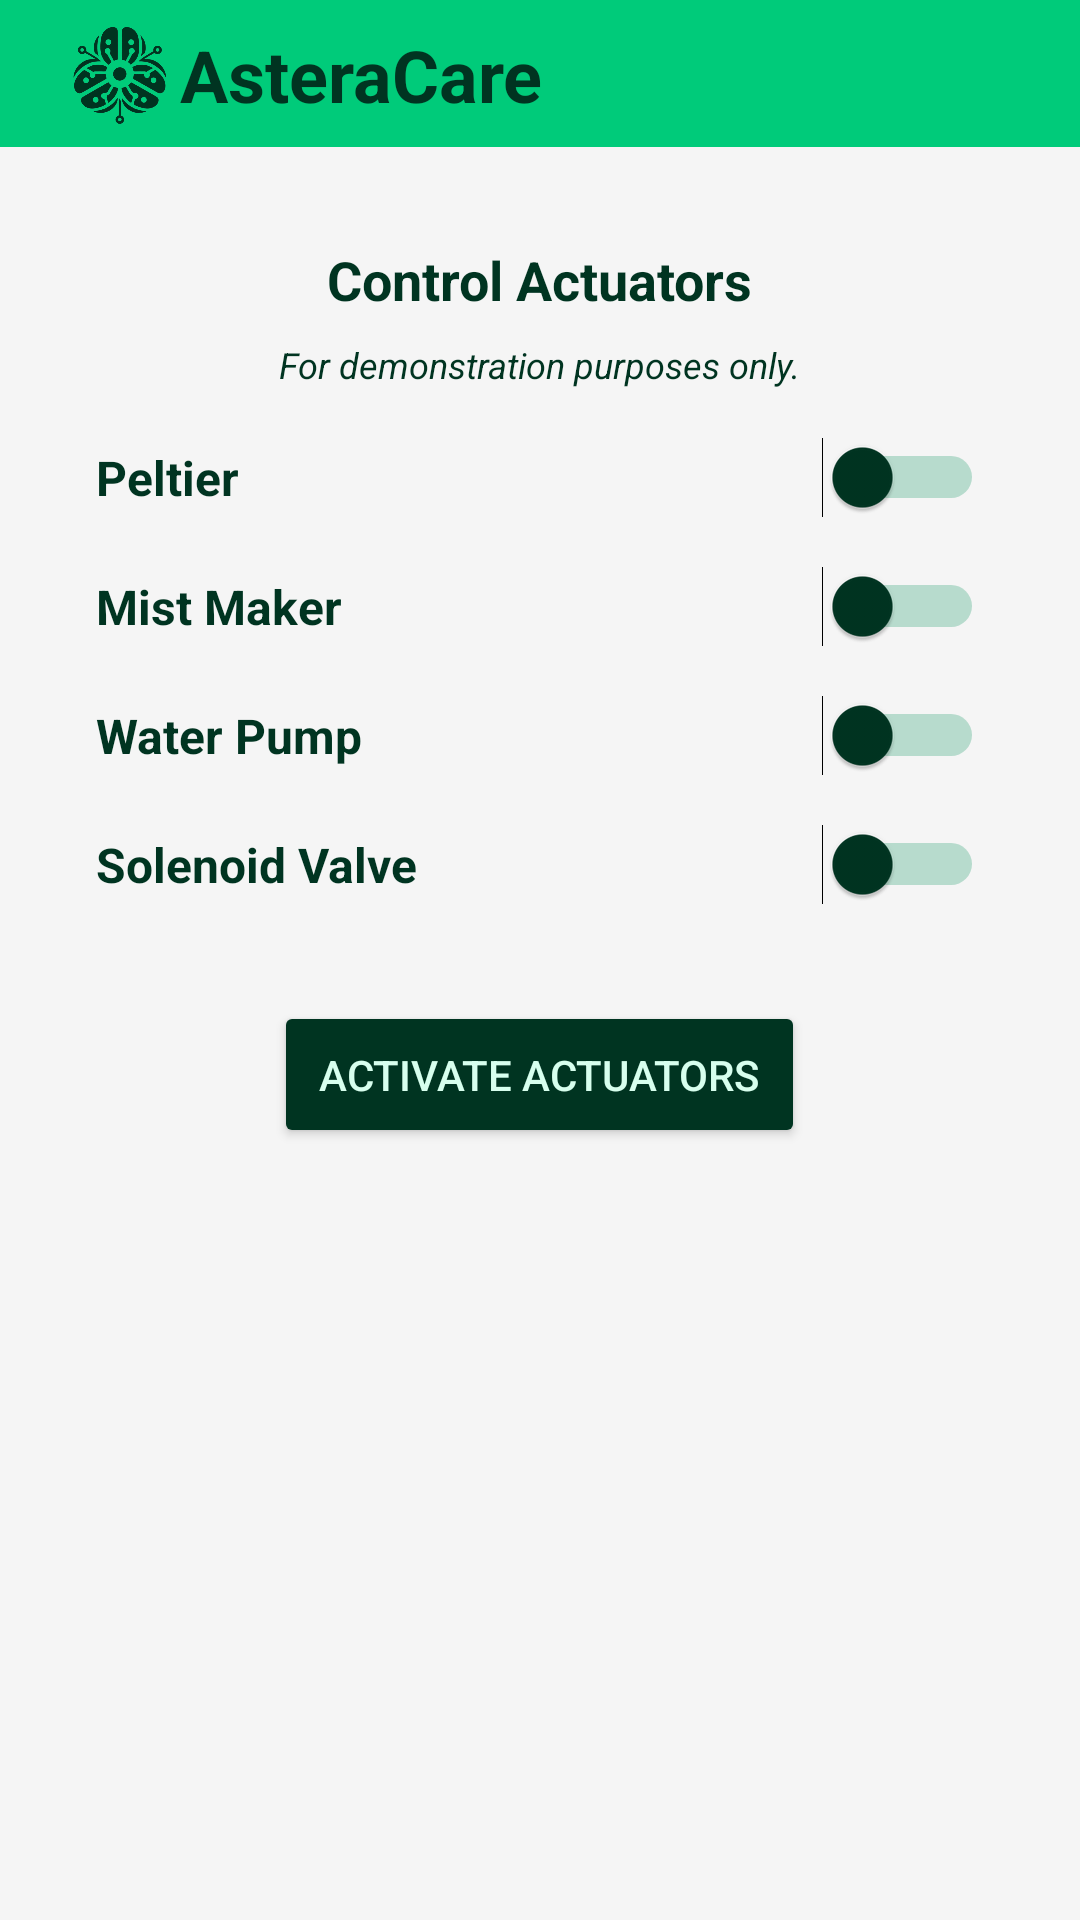

Write the Android layout XML for this screen, with the resource values it uses.
<!-- AndroidManifest.xml: application theme Theme.YOLOv8TfLite -->
<!-- res/layout/activity_demo.xml -->
<LinearLayout
    xmlns:android="http://schemas.android.com/apk/res/android"
    android:orientation="vertical"
    android:layout_width="match_parent"
    android:layout_height="match_parent"
    android:background="@color/app_background"
    xmlns:app="http://schemas.android.com/apk/res-auto">

    
    <LinearLayout
        android:layout_width="match_parent"
        android:layout_height="wrap_content"
        android:orientation="horizontal"
        android:gravity="center_vertical"
        android:paddingTop="8dp"
        android:paddingBottom="7dp"
        android:paddingStart="8dp"
        android:paddingEnd="8dp"
        android:background="@color/emerald_600">
        <ImageView
            android:layout_width="40dp"
            android:layout_height="34dp"
            android:src="@drawable/asteracare_logo"
            android:layout_marginStart="12dp"
            android:layout_marginEnd="0dp"
            android:visibility="visible" />

        <TextView
            android:id="@+id/appTitle"
            android:layout_width="0dp"
            android:layout_height="wrap_content"
            android:text="AsteraCare"
            android:textSize="24sp"
            android:textColor="@color/emerald_950"
            android:textStyle="bold"
            android:layout_weight="1" />
    </LinearLayout>

    
    <ScrollView
        android:layout_width="match_parent"
        android:layout_height="match_parent"
        android:padding="16dp">

        <LinearLayout
            android:layout_width="match_parent"
            android:layout_height="wrap_content"
            android:orientation="vertical"
            android:gravity="center"
            android:padding="16dp">

            
            <TextView
                android:id="@+id/actuatorControlTitle"
                android:layout_width="wrap_content"
                android:layout_height="wrap_content"
                android:text="Control Actuators"
                android:textSize="18sp"
                android:textColor="@color/emerald_950"
                android:textStyle="bold"
                android:paddingTop="0dp"
                android:paddingBottom="8dp" />
            <TextView
                android:id="@+id/actuatorControldesc"
                android:layout_width="wrap_content"
                android:layout_height="wrap_content"
                android:text="For demonstration purposes only."
                android:textSize="12sp"
                android:textStyle="italic"
                android:textColor="@color/emerald_950"
                android:paddingTop="0dp"
                android:paddingBottom="8dp" />

            
            <LinearLayout
                android:layout_width="match_parent"
                android:layout_height="wrap_content"
                android:orientation="horizontal"
                android:gravity="center_vertical"
                android:paddingTop="8dp"
                android:paddingBottom="8dp">

                <TextView
                    android:layout_width="wrap_content"
                    android:layout_height="wrap_content"
                    android:text="Peltier"
                    android:textSize="16sp"
                    android:textColor="@color/emerald_950"
                    android:textStyle="bold"
                    android:layout_weight="1" />

                <Switch
                    android:id="@+id/actuator1Switch"
                    android:layout_width="wrap_content"
                    android:layout_height="wrap_content"
                    android:textOff="OFF"
                    android:textOn="ON"
                    android:checked="false"
                    android:thumbTint="@color/emerald_950"
                    android:trackTint="@color/emerald_700" />
            </LinearLayout>

            
            <LinearLayout
                android:layout_width="match_parent"
                android:layout_height="wrap_content"
                android:orientation="horizontal"
                android:gravity="center_vertical"
                android:paddingTop="8dp"
                android:paddingBottom="8dp">

                <TextView
                    android:layout_width="wrap_content"
                    android:layout_height="wrap_content"
                    android:text="Mist Maker"
                    android:textSize="16sp"
                    android:textColor="@color/emerald_950"
                    android:textStyle="bold"
                    android:layout_weight="1" />

                <Switch
                    android:id="@+id/actuator2Switch"
                    android:layout_width="wrap_content"
                    android:layout_height="wrap_content"
                    android:textOff="OFF"
                    android:textOn="ON"
                    android:checked="false"
                    android:thumbTint="@color/emerald_950"
                    android:trackTint="@color/emerald_700" />
            </LinearLayout>

            
            <LinearLayout
                android:layout_width="match_parent"
                android:layout_height="wrap_content"
                android:orientation="horizontal"
                android:gravity="center_vertical"
                android:paddingTop="8dp"
                android:paddingBottom="8dp">

                <TextView
                    android:layout_width="wrap_content"
                    android:layout_height="wrap_content"
                    android:text="Water Pump"
                    android:textSize="16sp"
                    android:textColor="@color/emerald_950"
                    android:textStyle="bold"
                    android:layout_weight="1" />

                <Switch
                    android:id="@+id/actuator3Switch"
                    android:layout_width="wrap_content"
                    android:layout_height="wrap_content"
                    android:textOff="OFF"
                    android:textOn="ON"
                    android:checked="false"
                    android:thumbTint="@color/emerald_950"
                    android:trackTint="@color/emerald_700" />
            </LinearLayout>
            
            <LinearLayout
                android:layout_width="match_parent"
                android:layout_height="wrap_content"
                android:orientation="horizontal"
                android:gravity="center_vertical"
                android:paddingTop="8dp"
                android:paddingBottom="8dp">

                <TextView
                    android:layout_width="wrap_content"
                    android:layout_height="wrap_content"
                    android:text="Solenoid Valve"
                    android:textSize="16sp"
                    android:textColor="@color/emerald_950"
                    android:textStyle="bold"
                    android:layout_weight="1" />

                <Switch
                    android:id="@+id/actuator4Switch"
                    android:layout_width="wrap_content"
                    android:layout_height="wrap_content"
                    android:textOff="OFF"
                    android:textOn="ON"
                    android:checked="false"
                    android:thumbTint="@color/emerald_950"
                    android:trackTint="@color/emerald_700" />
            </LinearLayout>

            
            <LinearLayout
                android:id="@+id/manualControlLayout"
                android:layout_width="match_parent"
                android:layout_height="wrap_content"
                android:orientation="vertical"
                android:paddingTop="16dp"
                android:gravity="center">

                <Button
                    android:id="@+id/activateActuatorsButton"
                    android:layout_width="wrap_content"
                    android:layout_height="wrap_content"
                    android:text="Activate Actuators"
                    android:textColor="@color/emerald_100"
                    android:backgroundTint="@color/button_color"
                    android:padding="15dp"
                    android:layout_marginTop="8dp" />
            </LinearLayout>

        </LinearLayout>
    </ScrollView>
</LinearLayout>
<!-- resources referenced by this layout -->
<resources>
  <color name="app_background">#F5F5F5</color>
  <color name="button_color">#003421</color>
  <color name="emerald_100">#d7ffee</color>
  <color name="emerald_600">#00CB7A</color>
  <color name="emerald_700">#04915a</color>
  <color name="emerald_950">#003421</color>
  <!-- drawable asteracare_logo: png bitmap (drawable, 154841 bytes) -->
  <style name="Theme.YOLOv8TfLite" parent="Base.Theme.YOLOv8TfLite" />
  <style name="Base.Theme.YOLOv8TfLite" parent="Theme.Material3.DayNight.NoActionBar">
          
          <item name="colorPrimary">@color/primary_color</item>
          <item name="colorPrimaryVariant">@color/primary_dark</item>
          <item name="colorOnPrimary">@android:color/white</item>
  
          
          <item name="colorSecondary">@color/secondary_color</item>
          <item name="colorSecondaryVariant">@color/secondary_dark</item>
          <item name="colorOnSecondary">@android:color/white</item>
  
          
          <item name="android:windowBackground">@color/background_color</item>
          <item name="colorSurface">@color/surface_color</item>
          <item name="colorOnSurface">@android:color/black</item>
  
          
          <item name="android:statusBarColor">@color/primary_dark</item>
          <item name="android:navigationBarColor">@color/primary_color</item>
  
          <item name="android:windowSplashScreenBackground">#00CB7A</item>
          <item name="android:windowSplashScreenAnimationDuration">500</item> 
  
      </style>
  <color name="primary_color">#00CB7A</color>
  <color name="primary_dark">#00CB7A</color>
  <color name="secondary_color">#03DAC5</color>
  <color name="secondary_dark">#018786</color>
  <color name="background_color">#FFFFFF</color>
  <color name="surface_color">#F5F5F5</color>
</resources>
